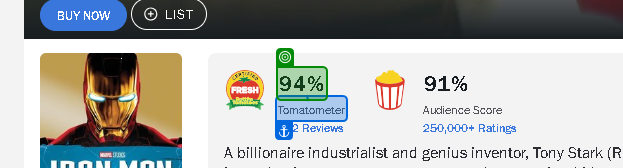
Task: Robotic Enterprise Framework
Workflow: sq_Coleta_TomatoMeter_AudienceScore

Step 1: get-text from 'Tomatometer'

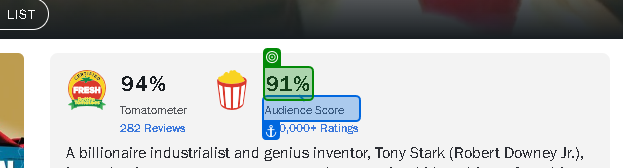
Step 2: get-text from 'Tomatometer'